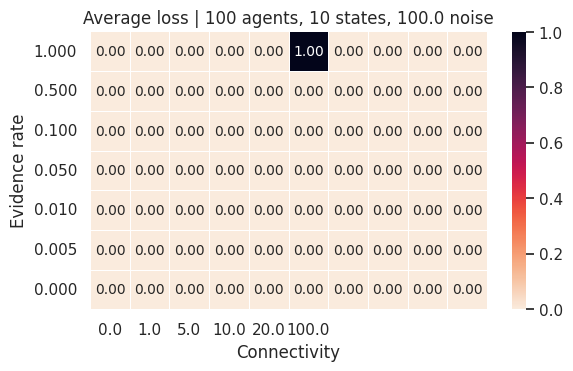

Write the Python code that produced this figure. (Note: this script raises an exception after producing the figure.)
import numpy as np
import matplotlib.pyplot as plt
import matplotlib.cm as cm
import seaborn as sns; sns.set()

PERC_LOWER = 10
PERC_UPPER = 90

agents_set = [100]
states_set = [10]
evidence_rates = [0.0, 0.005, 0.01, 0.05, 0.1, 0.5, 1.0]
evidence_strings = ["{:.3f}".format(x) for x in evidence_rates]
noise_values = [0.0, 1.0, 5.0, 10.0, 20.0, 100.0]
connectivity_values = [0.1, 0.2, 0.3, 0.4, 0.5, 0.6, 0.7, 0.8, 0.9, 1.0]
connectivity_strings = ["{:.1f}".format(x) for x in connectivity_values]

result_directory = "../../results/test_results/pddm-network/"

for a, agents in enumerate(agents_set):
    for s, states in enumerate(states_set):
        for n, noise in enumerate(noise_values):

            heatmap_results = np.array([[0.0 for x in connectivity_values] for y in evidence_rates])
            labels = [["" for x in connectivity_values] for y in evidence_rates]

            skip = True

            for e, er in enumerate(reversed(evidence_rates)):
                for c, con in enumerate(connectivity_values):

                    file_name_parts = ["loss", agents, "agents", states, "states", "{:.3f}".format(noise), "nv", "{:.3f}".format(er), "er", "{:.1f}".format(con), "con"]
                    file_ext = ".csv"
                    file_name = "_".join(map(lambda x: str(x), file_name_parts)) + file_ext
                    print(file_name)

                    labels[s][n] = "{} A : {} S : {} N".format(agents, states, noise)

                    steady_state_results = []
                    average_loss = 0.0

                    try:
                        with open(result_directory + file_name, "r") as file:
                            for line in file:
                                steady_state_results = line
                        print(file_name)

                        steady_state_results = [float(x) for x in steady_state_results.strip().split(",")]

                        average_loss = np.average(steady_state_results)

                        heatmap_results[s][n] = average_loss

                        skip = False

                    except FileNotFoundError:
                        # Add obvious missing entry into final results array here
                        heatmap_results[s][n] = 1.0

            if skip:
                continue

    print(heatmap_results)
    print(labels)
    cmap = sns.cm.rocket_r
    ax = sns.heatmap(
        heatmap_results,
        # center=0,
        cmap=cmap,
        cbar_kws={"shrink": .75},
        xticklabels=noise_values,
        yticklabels=list(reversed(evidence_strings)),
        vmin=0, vmax=1,
        linewidths=.5,
        annot=True,
        annot_kws={"size": 10},
        fmt=".2f",
        square=True
    )
    plt.title("Average loss | {} agents, {} states, {} noise".format(agents, states, noise))
    ax.set(xlabel='Connectivity', ylabel='Evidence rate')
    # plt.show()
    plt.savefig("../../results/graphs/pddm-network/hm_loss_{}_agents_{}_states_{}_noise_er_con.pdf".format(agents, states, noise), bbox_inches="tight")
    plt.clf()
